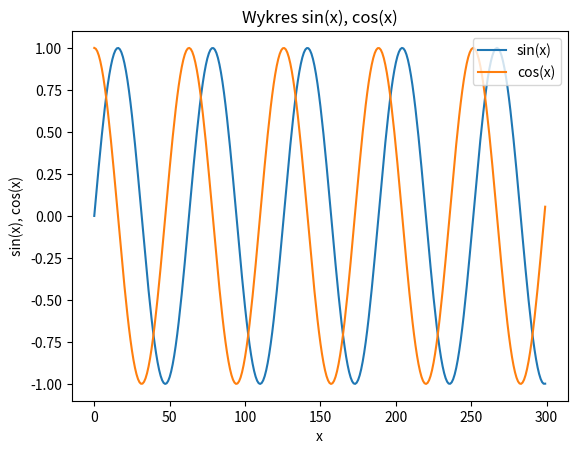

Source code (Python):
import matplotlib.pyplot as plt
import numpy as np


x = np.arange(0,30,0.1)
plt.title("Wykres sin(x), cos(x)")
plt.plot(np.sin(x), label="sin(x)")
plt.plot(np.cos(x), label="cos(x)")
plt.xlabel("x")
plt.ylabel("sin(x), cos(x)")
plt.legend(loc="upper right")
plt.show()
